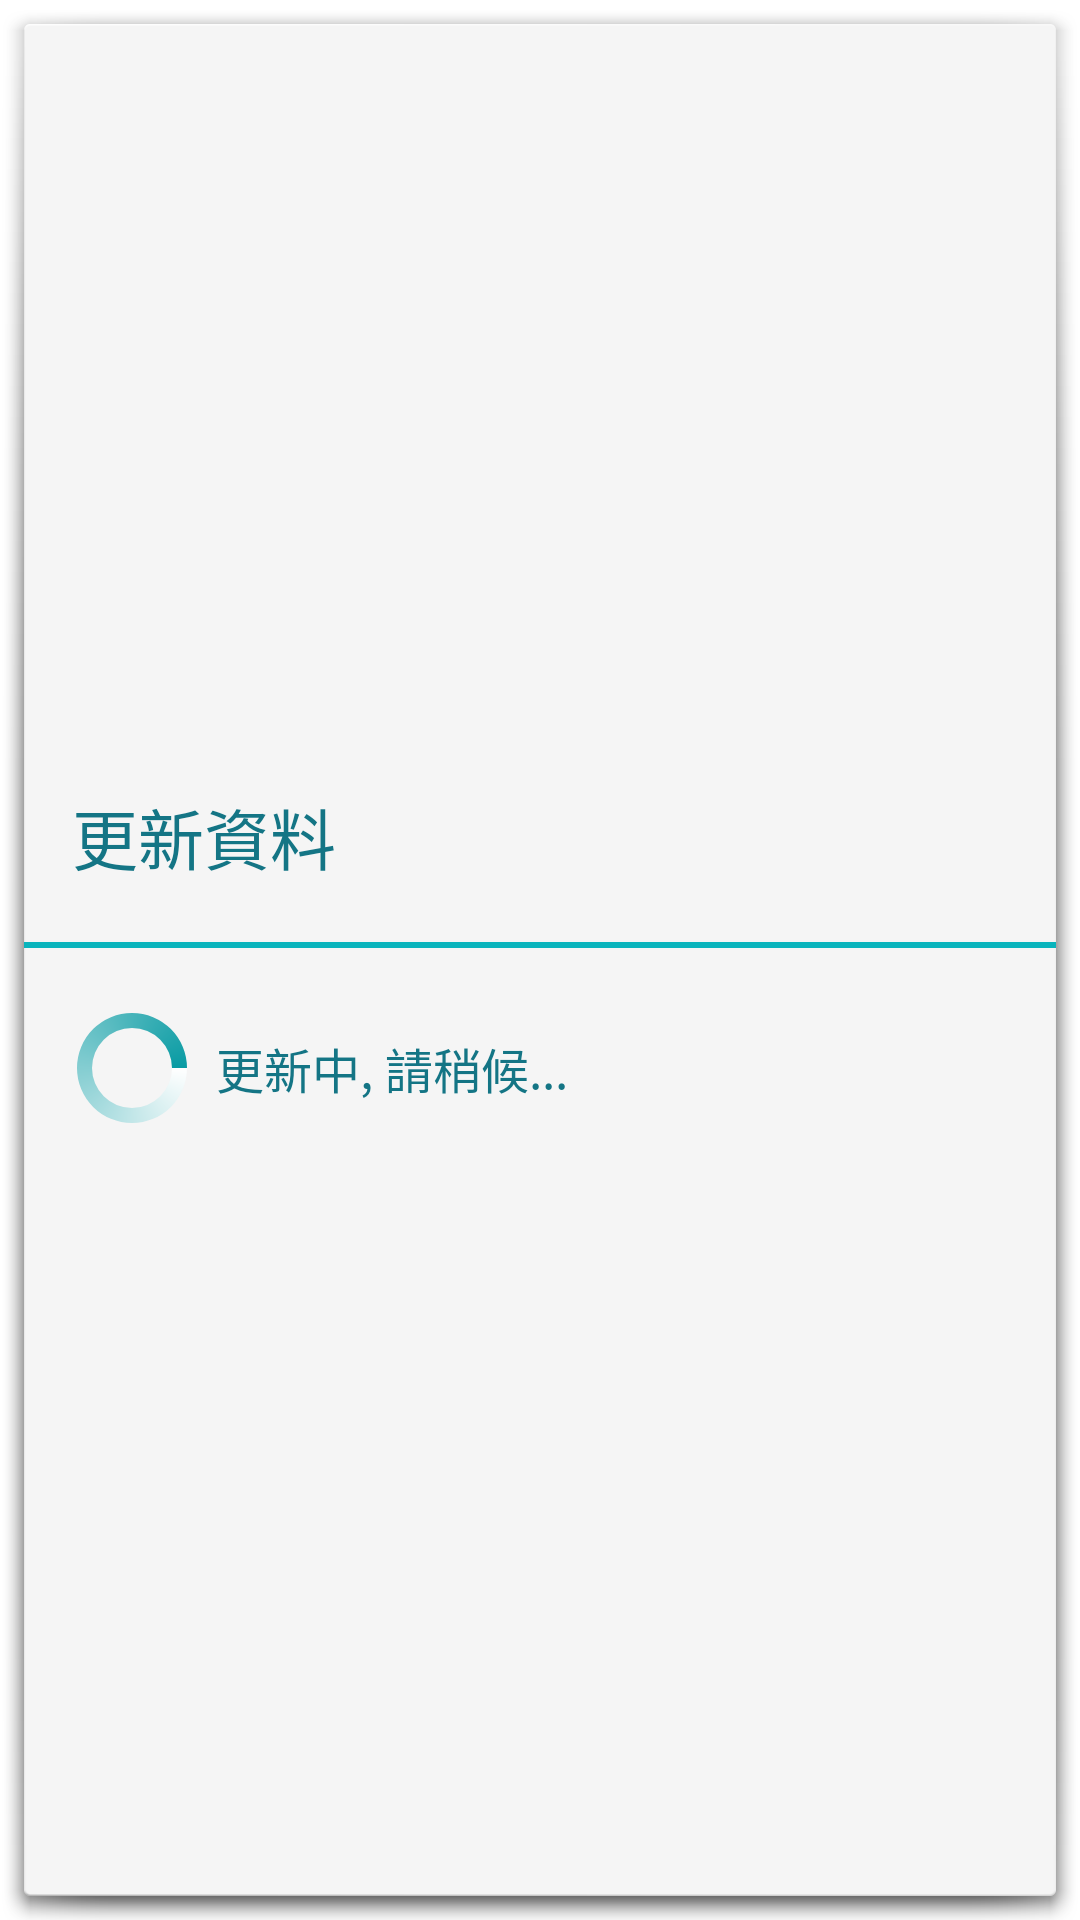

This screen was rendered from an Android layout file. Write that file and the resources it references.
<!-- AndroidManifest.xml: application theme AppTheme -->
<!-- res/layout/dialog_update.xml -->
<?xml version="1.0" encoding="utf-8"?>
<LinearLayout xmlns:android="http://schemas.android.com/apk/res/android"
    android:background="@android:drawable/dialog_holo_light_frame"
    android:gravity="center"
    android:layout_gravity="center"
    android:orientation="vertical" android:layout_width="300dp"
    android:layout_height="160dp">

    <TextView
        android:layout_width="match_parent"
        android:layout_height="70dp"
        android:padding="16dp"
        android:gravity="center_vertical"
        android:text="更新資料"
        android:textColor="@color/main_blue"
        android:textSize="22sp"/>

    <View
        android:layout_width="match_parent"
        android:layout_height="2dp"
        android:background="@color/light_blue"/>

    <LinearLayout
        android:layout_width="match_parent"
        android:layout_height="80dp"
        android:gravity="center_vertical"
        android:padding="16dp">

        <ProgressBar
            android:layout_width="40dp"
            android:layout_height="40dp"
            android:indeterminateDrawable="@drawable/blue_progressbar"
            android:gravity="center_vertical"/>

        <TextView
            android:layout_width="match_parent"
            android:layout_height="match_parent"
            android:gravity="center_vertical"
            android:paddingLeft="8dp"
            android:text="更新中, 請稍候..."
            android:textColor="@color/main_blue"
            android:textSize="16sp"/>

        </LinearLayout>





</LinearLayout>
<!-- resources referenced by this layout -->
<resources>
  <color name="light_blue">#ff09b4bc</color>
  <color name="main_blue">#147585</color>
  <!-- drawable blue_progressbar (drawable) -->
  <?xml version="1.0" encoding="utf-8"?>
  <rotate xmlns:android="http://schemas.android.com/apk/res/android"
      android:fromDegrees="0"
      android:pivotX="50%"
      android:pivotY="50%"
      android:toDegrees="360" >
  
      <shape
          android:innerRadiusRatio="3"
          android:shape="ring"
          android:thicknessRatio="8"
          android:useLevel="false" >
  
          <gradient
              android:centerY="0.50"
              android:startColor="@android:color/white"
              android:endColor="#ff099ba3"
              android:type="sweep"
              android:useLevel="false" />
      </shape>
  
  </rotate>
</resources>
